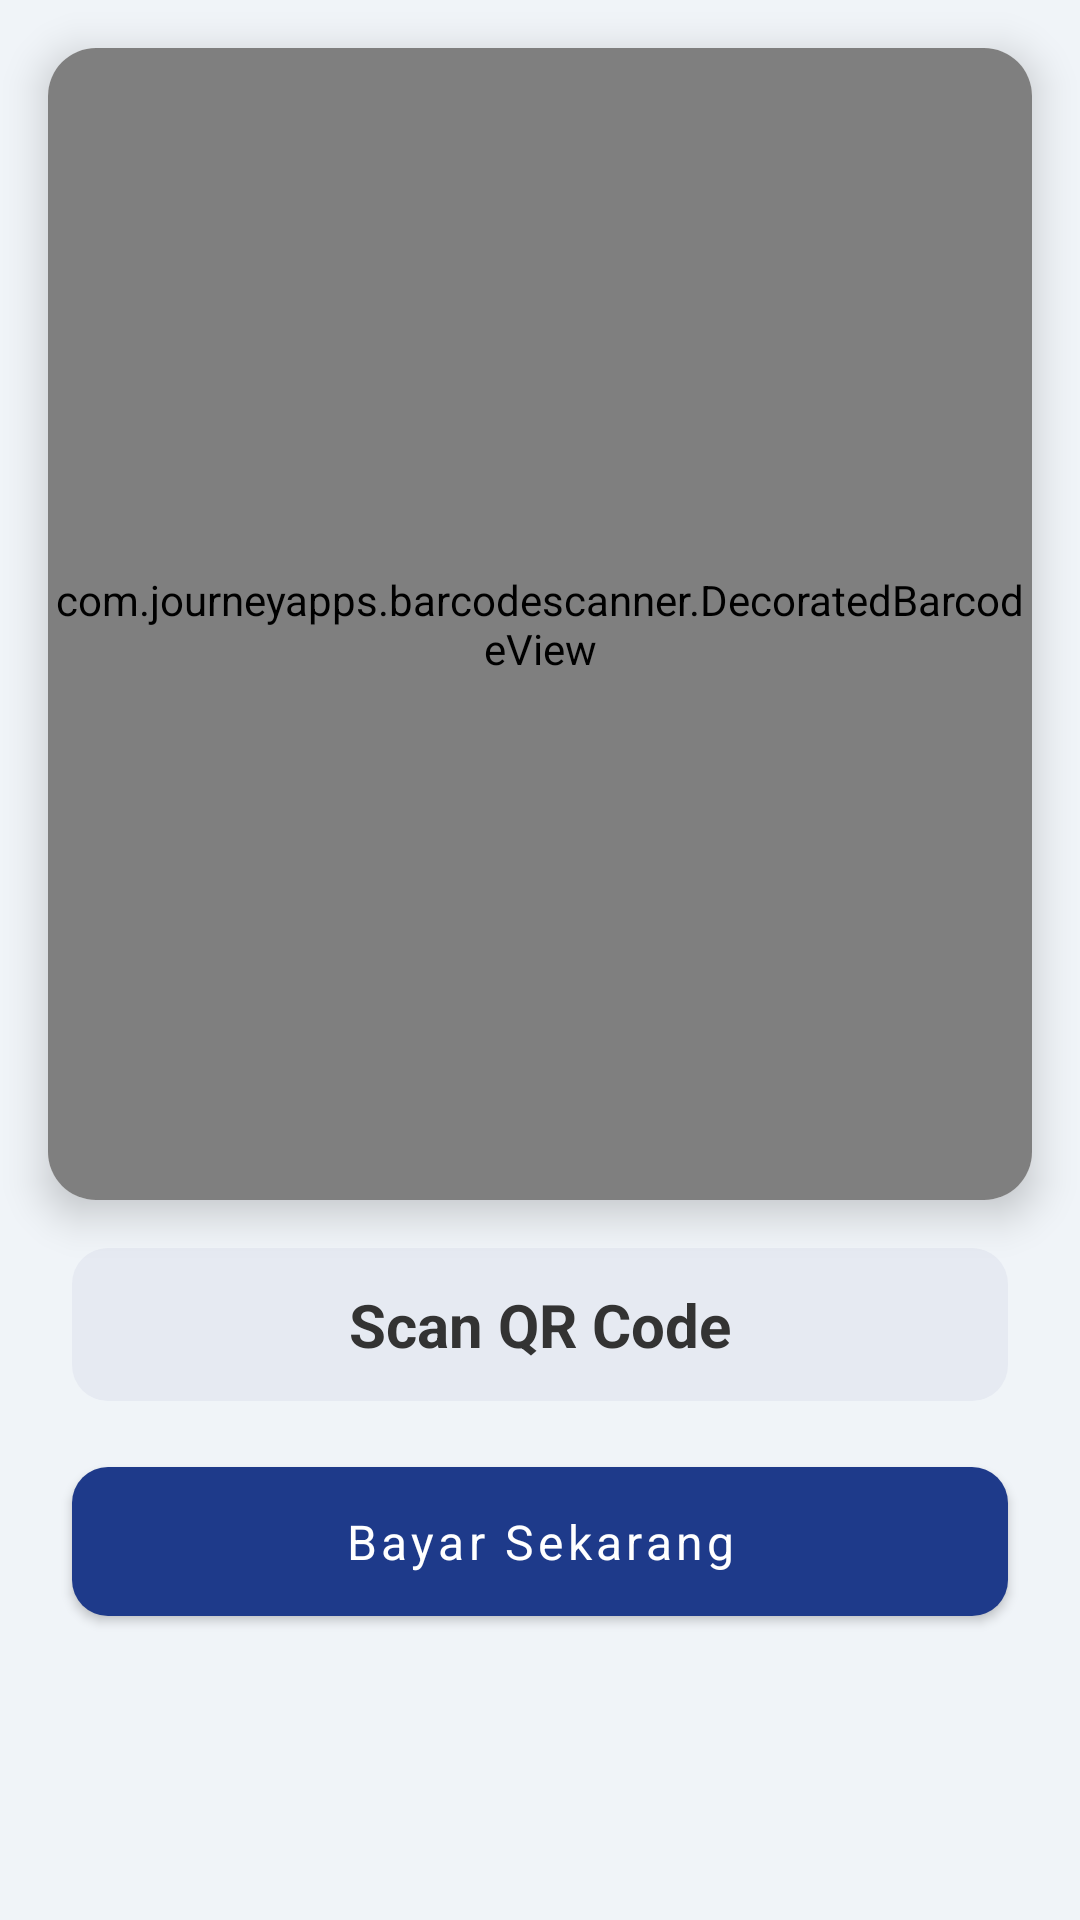

The Android layout XML behind this screen, and the referenced resources:
<!-- AndroidManifest.xml: application theme Theme.ReservasiServisMobilAndroid -->
<!-- res/layout/fragment_barcode.xml -->
<?xml version="1.0" encoding="utf-8"?>
<androidx.constraintlayout.widget.ConstraintLayout
    xmlns:android="http://schemas.android.com/apk/res/android"
    xmlns:app="http://schemas.android.com/apk/res-auto"
    xmlns:tools="http://schemas.android.com/tools"
    android:layout_width="match_parent"
    android:layout_height="match_parent"
    android:background="#F0F4F8"
    tools:context=".ui.barcode.BarcodeFragment">

    <androidx.cardview.widget.CardView
        android:id="@+id/card_scanner"
        android:layout_width="0dp"
        android:layout_height="0dp"
        android:layout_marginStart="16dp"
        android:layout_marginTop="16dp"
        android:layout_marginEnd="16dp"
        app:cardCornerRadius="16dp"
        app:cardElevation="8dp"
        app:layout_constraintHeight_percent="0.6"
        app:layout_constraintTop_toTopOf="parent"
        app:layout_constraintStart_toStartOf="parent"
        app:layout_constraintEnd_toEndOf="parent">

        <com.journeyapps.barcodescanner.DecoratedBarcodeView
            android:id="@+id/zxing_barcode_scanner"
            android:layout_width="match_parent"
            android:layout_height="match_parent"
            android:background="#FFFFFF"/>

    </androidx.cardview.widget.CardView>

    <com.google.android.material.textview.MaterialTextView
        android:id="@+id/text_qr_amount"
        android:layout_width="0dp"
        android:layout_height="wrap_content"
        android:layout_marginStart="24dp"
        android:layout_marginTop="16dp"
        android:layout_marginEnd="24dp"
        android:background="@drawable/bg_amount_display"
        android:paddingTop="12dp"
        android:paddingBottom="12dp"
        android:text="Scan QR Code"
        android:textAlignment="center"
        android:textColor="#333333"
        android:textSize="20sp"
        android:textStyle="bold"
        app:layout_constraintEnd_toEndOf="parent"
        app:layout_constraintStart_toStartOf="parent"
        app:layout_constraintTop_toBottomOf="@id/card_scanner"/>

    <com.google.android.material.button.MaterialButton
        android:id="@+id/btn_pay"
        android:layout_width="0dp"
        android:layout_height="wrap_content"
        android:layout_marginStart="24dp"
        android:layout_marginTop="16dp"
        android:layout_marginEnd="24dp"
        android:paddingTop="14dp"
        android:paddingBottom="14dp"
        android:text="Bayar Sekarang"
        android:textAllCaps="false"
        android:textSize="16sp"
        app:cornerRadius="12dp"
        app:layout_constraintEnd_toEndOf="parent"
        app:layout_constraintStart_toStartOf="parent"
        app:layout_constraintTop_toBottomOf="@id/text_qr_amount"/>

</androidx.constraintlayout.widget.ConstraintLayout>
<!-- resources referenced by this layout -->
<resources>
  <!-- drawable bg_amount_display (drawable) -->
  <?xml version="1.0" encoding="utf-8"?>
  <shape xmlns:android="http://schemas.android.com/apk/res/android">
      <solid android:color="#E6EAF2"/>
      <corners android:radius="12dp"/>
  </shape>
  <style name="Theme.ReservasiServisMobilAndroid" parent="Theme.MaterialComponents.DayNight.NoActionBar">
          
          <item name="colorPrimary">@color/primary</item>
          <item name="colorPrimaryVariant">@color/primary_dark</item>
          <item name="colorOnPrimary">@color/white</item>
          
          <item name="colorSecondary">@color/accent</item>
          <item name="colorSecondaryVariant">@color/warning</item>
          <item name="colorOnSecondary">@color/white</item>
          
          <item name="android:statusBarColor">?attr/colorPrimaryVariant</item>
          
          <item name="android:fontFamily">sans-serif</item>
          <item name="android:textColor">@color/grey_dark</item>
          <item name="colorSurface">@color/white</item>
          <item name="colorError">@color/error</item>
      </style>
  <color name="primary">#1E3A8A</color>
  <color name="primary_dark">#0F2362</color>
  <color name="white">#FFFFFFFF</color>
  <color name="accent">#FF5722</color>
  <color name="warning">#F57F17</color>
  <color name="grey_dark">#616161</color>
  <color name="error">#C62828</color>
</resources>
